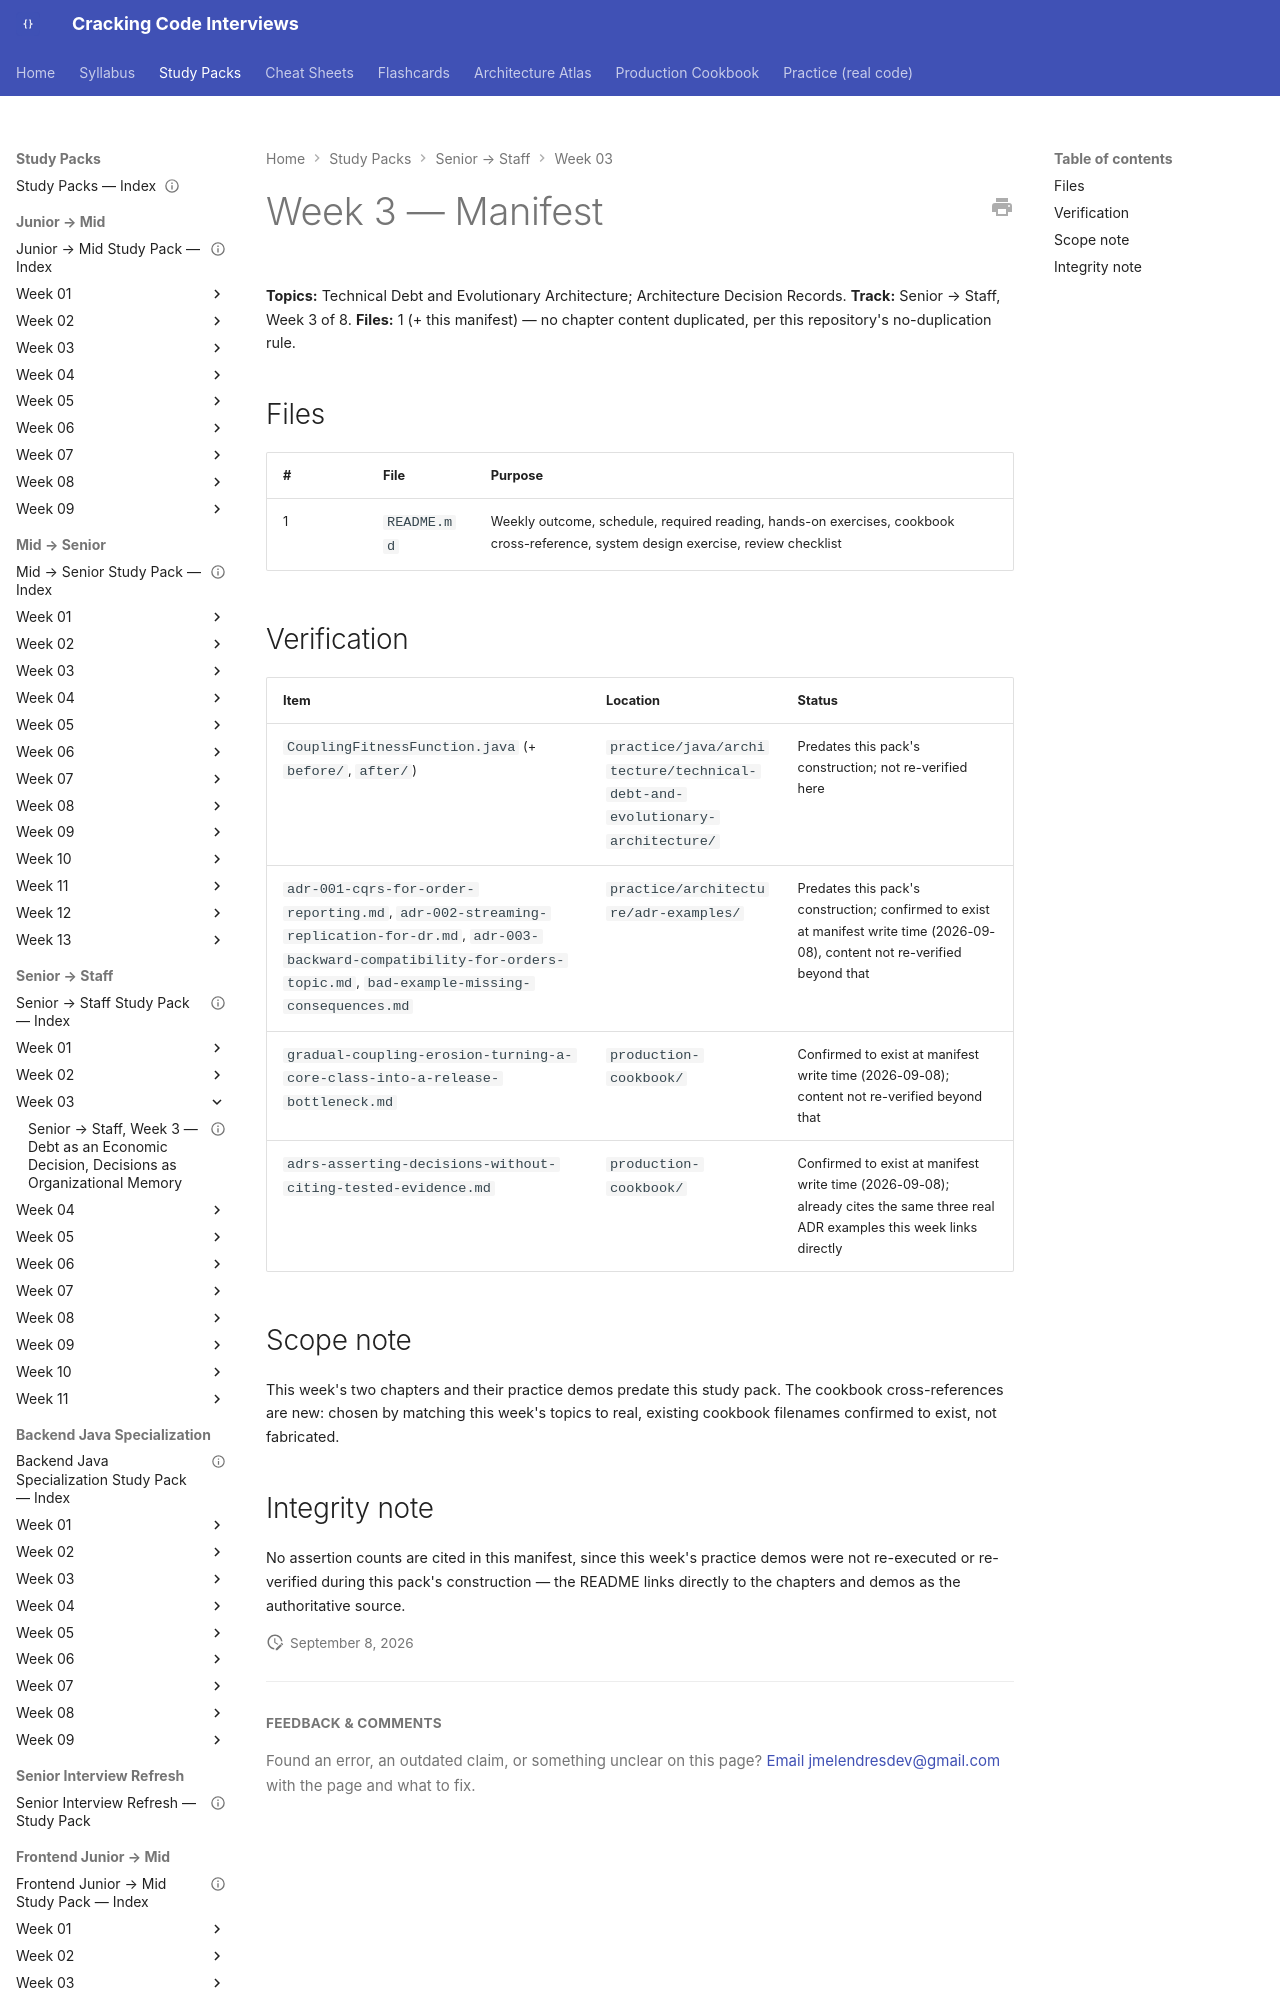

repository: JuanMelendres/cracking-code-interviews · page: study-packs/senior-to-staff/week-03/MANIFEST/index.html · generator: mkdocs

---
title: "Senior → Staff, Week 3 — Manifest"
week: 3
track: senior-to-staff
last_reviewed: 2026-09-08
---

# Week 3 — Manifest

**Topics:** Technical Debt and Evolutionary Architecture; Architecture Decision Records. **Track:** Senior → Staff, Week 3 of 8.
**Files:** 1 (+ this manifest) — no chapter content duplicated, per this repository's no-duplication rule.

## Files

| # | File | Purpose |
|---|---|---|
| 1 | `README.md` | Weekly outcome, schedule, required reading, hands-on exercises, cookbook cross-reference, system design exercise, review checklist |
